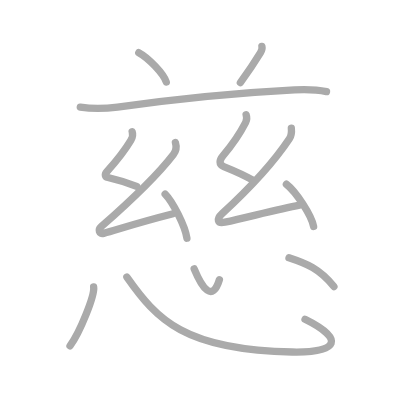
t = 0.00 s
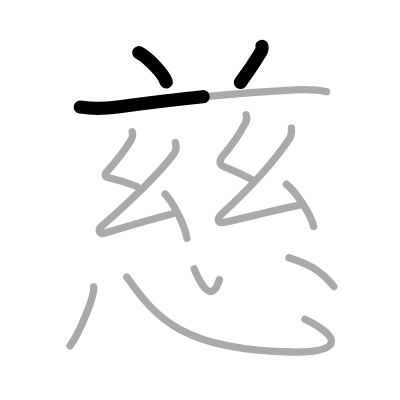
t = 2.50 s
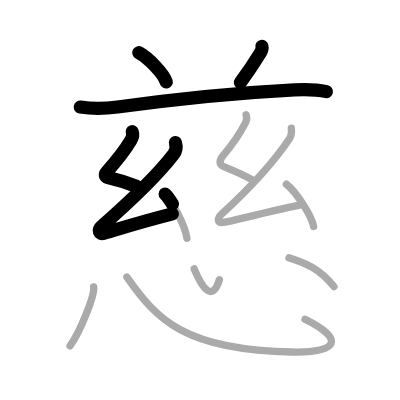
t = 5.25 s
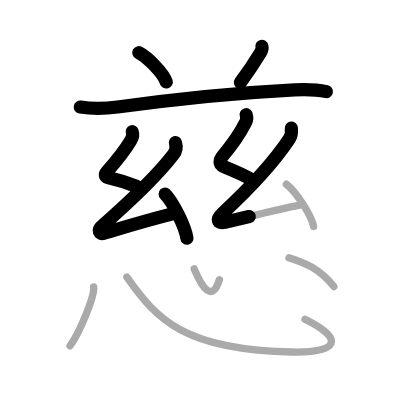
t = 7.75 s
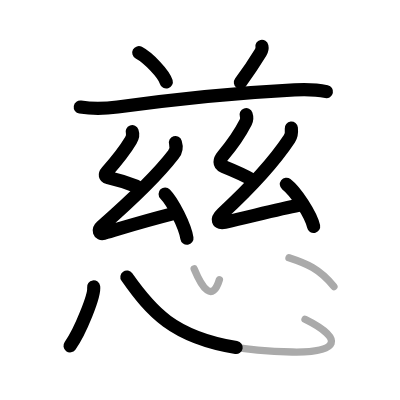
t = 10.50 s
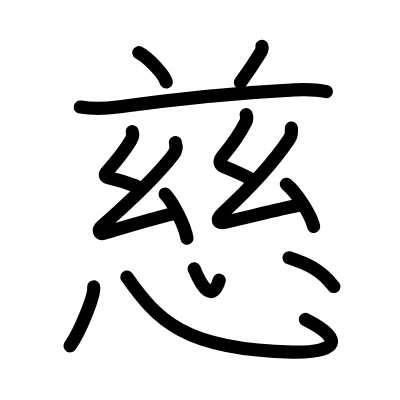
t = 13.00 s

The animated SVG that drew these frames (rendered in a browser with its animation timeline set to each time). Animation: 13 SMIL elements (animate=13); one cycle of 13.00 s.

<?xml version="1.0" standalone="no"?>
<!DOCTYPE svg PUBLIC "-//W3C//DTD SVG 1.1//EN"   "http://www.w3.org/Graphics/SVG/1.1/DTD/svg11.dtd">
<svg width="400px" height="400px"  version="1.1" xmlns="http://www.w3.org/2000/svg">
  <defs>
    <marker id="Triangle" viewBox="0 0 10 10" refX="0" refY="5" markerUnits="strokeWidth" markerWidth="3" style="stroke-opacity:0%;fill:#aaaaaa;" markerHeight="2" orient="auto">
      <path d="M 0 0 L 10 5 L 0 10 z" />
    </marker>
    
    <marker id="Arrow" viewBox="0 0 10 10" refX="5" refY="5" markerUnits="strokeWidth" markerWidth="1.8" style="stroke-opacity:0%;fill:#770000;" markerHeight="2" orient="auto">
      <path d="M 0 4 L 6 4 L 4 1 L 10 5 L 4 9 L 6 6 L 0 6 z" />
        <circle cx="5" cy="5" r="5" />
      </marker>
    
    <marker id="TriangleRed" viewBox="0 0 10 10" refX="0" refY="5" markerUnits="strokeWidth" markerWidth="3" style="stroke-opacity:0%;fill:#CC0000;" markerHeight="2" orient="auto">
      <path d="M 0 0 L 10 5 L 0 10 z" />
    </marker>
    
    <marker id="ArrowRed" viewBox="0 0 10 10" refX="5" refY="5" markerUnits="strokeWidth" markerWidth="1.8" style="stroke-opacity:0%;fill:#CC0000;" markerHeight="2" orient="auto">
      <path d="M 0 4 L 6 4 L 4 1 L 10 5 L 4 9 L 6 6 L 0 6 z" />
        <circle cx="5" cy="5" r="5" />
      </marker>
    
  </defs>
  
  <path style="fill:#ffffff; fill-opacity:100%; fill-rule:evenodd; stroke-width:0;" d="M 0 0 L 400px 0 L 400px 400px L 0 400px L 0 0" />

  <g transform="scale(3.6697247706422 3.6697247706422)">
<path style="fill:none; fill-opacity:0%; fill-rule:evenodd; stroke:#aaaaaa; stroke-opacity:100%; stroke-width: 1.5pt; stroke-linejoin:round; stroke-linecap:round;" d="M37.82 14.36c2.64 1.41 6.83 5.8 7.49 7.99"></path>
<path style="fill:none; fill-opacity:0%; fill-rule:evenodd; stroke:#aaaaaa; stroke-opacity:100%; stroke-width: 1.5pt; stroke-linejoin:round; stroke-linecap:round;" d="M71.37 12.64c0.12 0.53-0.15 1.31-0.38 1.69c-1.5 2.46-2.48 4.04-5.49 8.17"></path>
<path style="fill:none; fill-opacity:0%; fill-rule:evenodd; stroke:#aaaaaa; stroke-opacity:100%; stroke-width: 1.5pt; stroke-linejoin:round; stroke-linecap:round;" d="M21.88 29.18c3.5 0.57 6.87 0.44 10.15-0.01c13.69-1.9 29.43-3.73 48.23-4.69c2.94-0.15 5.8-0.14 8.71 0.49"></path>
<path style="fill:none; fill-opacity:0%; fill-rule:evenodd; stroke:#aaaaaa; stroke-opacity:100%; stroke-width: 1.5pt; stroke-linejoin:round; stroke-linecap:round;" d="M36.02 35.9c0.23 0.65 0.05 1.64-0.37 2.34c-1.93 3.24-3.51 5.15-6.49 8.5c-0.74 0.83-0.53 1.45 0.25 1.63c3.34 0.76 5.46 1.51 7.81 2.43"></path>
<path style="fill:none; fill-opacity:0%; fill-rule:evenodd; stroke:#aaaaaa; stroke-opacity:100%; stroke-width: 1.5pt; stroke-linejoin:round; stroke-linecap:round;" d="M47.8 38.86c0.32 1.02 0.2 2.27-0.55 3.24c-4.4 5.74-10.98 12.05-19.64 19.65c-0.99 0.87-0.57 2.19 0.6 1.85c9.17-2.72 11.04-3.34 18.94-5.36"></path>
<path style="fill:none; fill-opacity:0%; fill-rule:evenodd; stroke:#aaaaaa; stroke-opacity:100%; stroke-width: 1.5pt; stroke-linejoin:round; stroke-linecap:round;" d="M45 52.88c2.1 2.12 5.42 8.72 5.94 12.03"></path>
<path style="fill:none; fill-opacity:0%; fill-rule:evenodd; stroke:#aaaaaa; stroke-opacity:100%; stroke-width: 1.5pt; stroke-linejoin:round; stroke-linecap:round;" d="M67.07 31.26c0.25 0.73 0.29 1.27-0.12 2.08c-1.7 3.31-3.12 5.49-6.16 9.04c-1.06 1.25-1.2 2.46 0.18 3.01c3.04 1.23 5.71 2.4 7.8 3.65"></path>
<path style="fill:none; fill-opacity:0%; fill-rule:evenodd; stroke:#aaaaaa; stroke-opacity:100%; stroke-width: 1.5pt; stroke-linejoin:round; stroke-linecap:round;" d="M79.39 34.91c0.11 1.09-0.19 2.39-0.53 2.9c-3.91 5.88-10.42 13.12-18.3 20.38c-1.69 1.56-1.32 2.81 0.72 2.36c6.57-1.46 14.76-3.58 20.33-4.66"></path>
<path style="fill:none; fill-opacity:0%; fill-rule:evenodd; stroke:#aaaaaa; stroke-opacity:100%; stroke-width: 1.5pt; stroke-linejoin:round; stroke-linecap:round;" d="M78.04 50.21c2.62 2.03 6.77 8.35 7.42 11.51"></path>
<path style="fill:none; fill-opacity:0%; fill-rule:evenodd; stroke:#aaaaaa; stroke-opacity:100%; stroke-width: 1.5pt; stroke-linejoin:round; stroke-linecap:round;" d="M25.52 78.19c0.34 2.27-3.7 12.27-6.44 16.05"></path>
<path style="fill:none; fill-opacity:0%; fill-rule:evenodd; stroke:#aaaaaa; stroke-opacity:100%; stroke-width: 1.5pt; stroke-linejoin:round; stroke-linecap:round;" d="M34.58 75.5c8.17 11.62 15.67 19.88 45.06 20.43c12.88 0.25 14.22-3.61 3.48-8.92"></path>
<path style="fill:none; fill-opacity:0%; fill-rule:evenodd; stroke:#aaaaaa; stroke-opacity:100%; stroke-width: 1.5pt; stroke-linejoin:round; stroke-linecap:round;" d="M52.91 73.25c2.17 5.25 4.97 9.25 6.88 2.96"></path>
<path style="fill:none; fill-opacity:0%; fill-rule:evenodd; stroke:#aaaaaa; stroke-opacity:100%; stroke-width: 1.5pt; stroke-linejoin:round; stroke-linecap:round;" d="M78.75 70.25c4.78 1.57 8.36 2.99 12.24 7.84"></path>

<path style="fill:none; fill-opacity:0%; fill-rule:evenodd; stroke:#000000; stroke-opacity:100%; stroke-width: 2.7pt; stroke-linejoin:round; stroke-linecap:round;" d="M37.82 14.36c2.64 1.41 6.83 5.8 7.49 7.99" pathLength="100" stroke-dashoffset="100" stroke-dasharray="100 105"><animate id="dashAnim1" attributeName="stroke-dashoffset" from="100" to="0" dur="1s" calcMode="linear" fill="freeze"/></path>
<path style="fill:none; fill-opacity:0%; fill-rule:evenodd; stroke:#000000; stroke-opacity:100%; stroke-width: 2.7pt; stroke-linejoin:round; stroke-linecap:round;" d="M71.37 12.64c0.12 0.53-0.15 1.31-0.38 1.69c-1.5 2.46-2.48 4.04-5.49 8.17" pathLength="100" stroke-dashoffset="100" stroke-dasharray="100 105"><animate id="dashAnim2" attributeName="stroke-dashoffset" from="100" to="0" dur="1s" calcMode="linear" begin="dashAnim1.end" fill="freeze"/></path>
<path style="fill:none; fill-opacity:0%; fill-rule:evenodd; stroke:#000000; stroke-opacity:100%; stroke-width: 2.7pt; stroke-linejoin:round; stroke-linecap:round;" d="M21.88 29.18c3.5 0.57 6.87 0.44 10.15-0.01c13.69-1.9 29.43-3.73 48.23-4.69c2.94-0.15 5.8-0.14 8.71 0.49" pathLength="100" stroke-dashoffset="100" stroke-dasharray="100 105"><animate id="dashAnim3" attributeName="stroke-dashoffset" from="100" to="0" dur="1s" calcMode="linear" begin="dashAnim2.end" fill="freeze"/></path>
<path style="fill:none; fill-opacity:0%; fill-rule:evenodd; stroke:#000000; stroke-opacity:100%; stroke-width: 2.7pt; stroke-linejoin:round; stroke-linecap:round;" d="M36.02 35.9c0.23 0.65 0.05 1.64-0.37 2.34c-1.93 3.24-3.51 5.15-6.49 8.5c-0.74 0.83-0.53 1.45 0.25 1.63c3.34 0.76 5.46 1.51 7.81 2.43" pathLength="100" stroke-dashoffset="100" stroke-dasharray="100 105"><animate id="dashAnim4" attributeName="stroke-dashoffset" from="100" to="0" dur="1s" calcMode="linear" begin="dashAnim3.end" fill="freeze"/></path>
<path style="fill:none; fill-opacity:0%; fill-rule:evenodd; stroke:#000000; stroke-opacity:100%; stroke-width: 2.7pt; stroke-linejoin:round; stroke-linecap:round;" d="M47.8 38.86c0.32 1.02 0.2 2.27-0.55 3.24c-4.4 5.74-10.98 12.05-19.64 19.65c-0.99 0.87-0.57 2.19 0.6 1.85c9.17-2.72 11.04-3.34 18.94-5.36" pathLength="100" stroke-dashoffset="100" stroke-dasharray="100 105"><animate id="dashAnim5" attributeName="stroke-dashoffset" from="100" to="0" dur="1s" calcMode="linear" begin="dashAnim4.end" fill="freeze"/></path>
<path style="fill:none; fill-opacity:0%; fill-rule:evenodd; stroke:#000000; stroke-opacity:100%; stroke-width: 2.7pt; stroke-linejoin:round; stroke-linecap:round;" d="M45 52.88c2.1 2.12 5.42 8.72 5.94 12.03" pathLength="100" stroke-dashoffset="100" stroke-dasharray="100 105"><animate id="dashAnim6" attributeName="stroke-dashoffset" from="100" to="0" dur="1s" calcMode="linear" begin="dashAnim5.end" fill="freeze"/></path>
<path style="fill:none; fill-opacity:0%; fill-rule:evenodd; stroke:#000000; stroke-opacity:100%; stroke-width: 2.7pt; stroke-linejoin:round; stroke-linecap:round;" d="M67.07 31.26c0.25 0.73 0.29 1.27-0.12 2.08c-1.7 3.31-3.12 5.49-6.16 9.04c-1.06 1.25-1.2 2.46 0.18 3.01c3.04 1.23 5.71 2.4 7.8 3.65" pathLength="100" stroke-dashoffset="100" stroke-dasharray="100 105"><animate id="dashAnim7" attributeName="stroke-dashoffset" from="100" to="0" dur="1s" calcMode="linear" begin="dashAnim6.end" fill="freeze"/></path>
<path style="fill:none; fill-opacity:0%; fill-rule:evenodd; stroke:#000000; stroke-opacity:100%; stroke-width: 2.7pt; stroke-linejoin:round; stroke-linecap:round;" d="M79.39 34.91c0.11 1.09-0.19 2.39-0.53 2.9c-3.91 5.88-10.42 13.12-18.3 20.38c-1.69 1.56-1.32 2.81 0.72 2.36c6.57-1.46 14.76-3.58 20.33-4.66" pathLength="100" stroke-dashoffset="100" stroke-dasharray="100 105"><animate id="dashAnim8" attributeName="stroke-dashoffset" from="100" to="0" dur="1s" calcMode="linear" begin="dashAnim7.end" fill="freeze"/></path>
<path style="fill:none; fill-opacity:0%; fill-rule:evenodd; stroke:#000000; stroke-opacity:100%; stroke-width: 2.7pt; stroke-linejoin:round; stroke-linecap:round;" d="M78.04 50.21c2.62 2.03 6.77 8.35 7.42 11.51" pathLength="100" stroke-dashoffset="100" stroke-dasharray="100 105"><animate id="dashAnim9" attributeName="stroke-dashoffset" from="100" to="0" dur="1s" calcMode="linear" begin="dashAnim8.end" fill="freeze"/></path>
<path style="fill:none; fill-opacity:0%; fill-rule:evenodd; stroke:#000000; stroke-opacity:100%; stroke-width: 2.7pt; stroke-linejoin:round; stroke-linecap:round;" d="M25.52 78.19c0.34 2.27-3.7 12.27-6.44 16.05" pathLength="100" stroke-dashoffset="100" stroke-dasharray="100 105"><animate id="dashAnim10" attributeName="stroke-dashoffset" from="100" to="0" dur="1s" calcMode="linear" begin="dashAnim9.end" fill="freeze"/></path>
<path style="fill:none; fill-opacity:0%; fill-rule:evenodd; stroke:#000000; stroke-opacity:100%; stroke-width: 2.7pt; stroke-linejoin:round; stroke-linecap:round;" d="M34.58 75.5c8.17 11.62 15.67 19.88 45.06 20.43c12.88 0.25 14.22-3.61 3.48-8.92" pathLength="100" stroke-dashoffset="100" stroke-dasharray="100 105"><animate id="dashAnim11" attributeName="stroke-dashoffset" from="100" to="0" dur="1s" calcMode="linear" begin="dashAnim10.end" fill="freeze"/></path>
<path style="fill:none; fill-opacity:0%; fill-rule:evenodd; stroke:#000000; stroke-opacity:100%; stroke-width: 2.7pt; stroke-linejoin:round; stroke-linecap:round;" d="M52.91 73.25c2.17 5.25 4.97 9.25 6.88 2.96" pathLength="100" stroke-dashoffset="100" stroke-dasharray="100 105"><animate id="dashAnim12" attributeName="stroke-dashoffset" from="100" to="0" dur="1s" calcMode="linear" begin="dashAnim11.end" fill="freeze"/></path>
<path style="fill:none; fill-opacity:0%; fill-rule:evenodd; stroke:#000000; stroke-opacity:100%; stroke-width: 2.7pt; stroke-linejoin:round; stroke-linecap:round;" d="M78.75 70.25c4.78 1.57 8.36 2.99 12.24 7.84" pathLength="100" stroke-dashoffset="100" stroke-dasharray="100 105"><animate id="dashAnim13" attributeName="stroke-dashoffset" from="100" to="0" dur="1s" calcMode="linear" begin="dashAnim12.end" fill="freeze"/></path>

</g>

</svg>  
          
